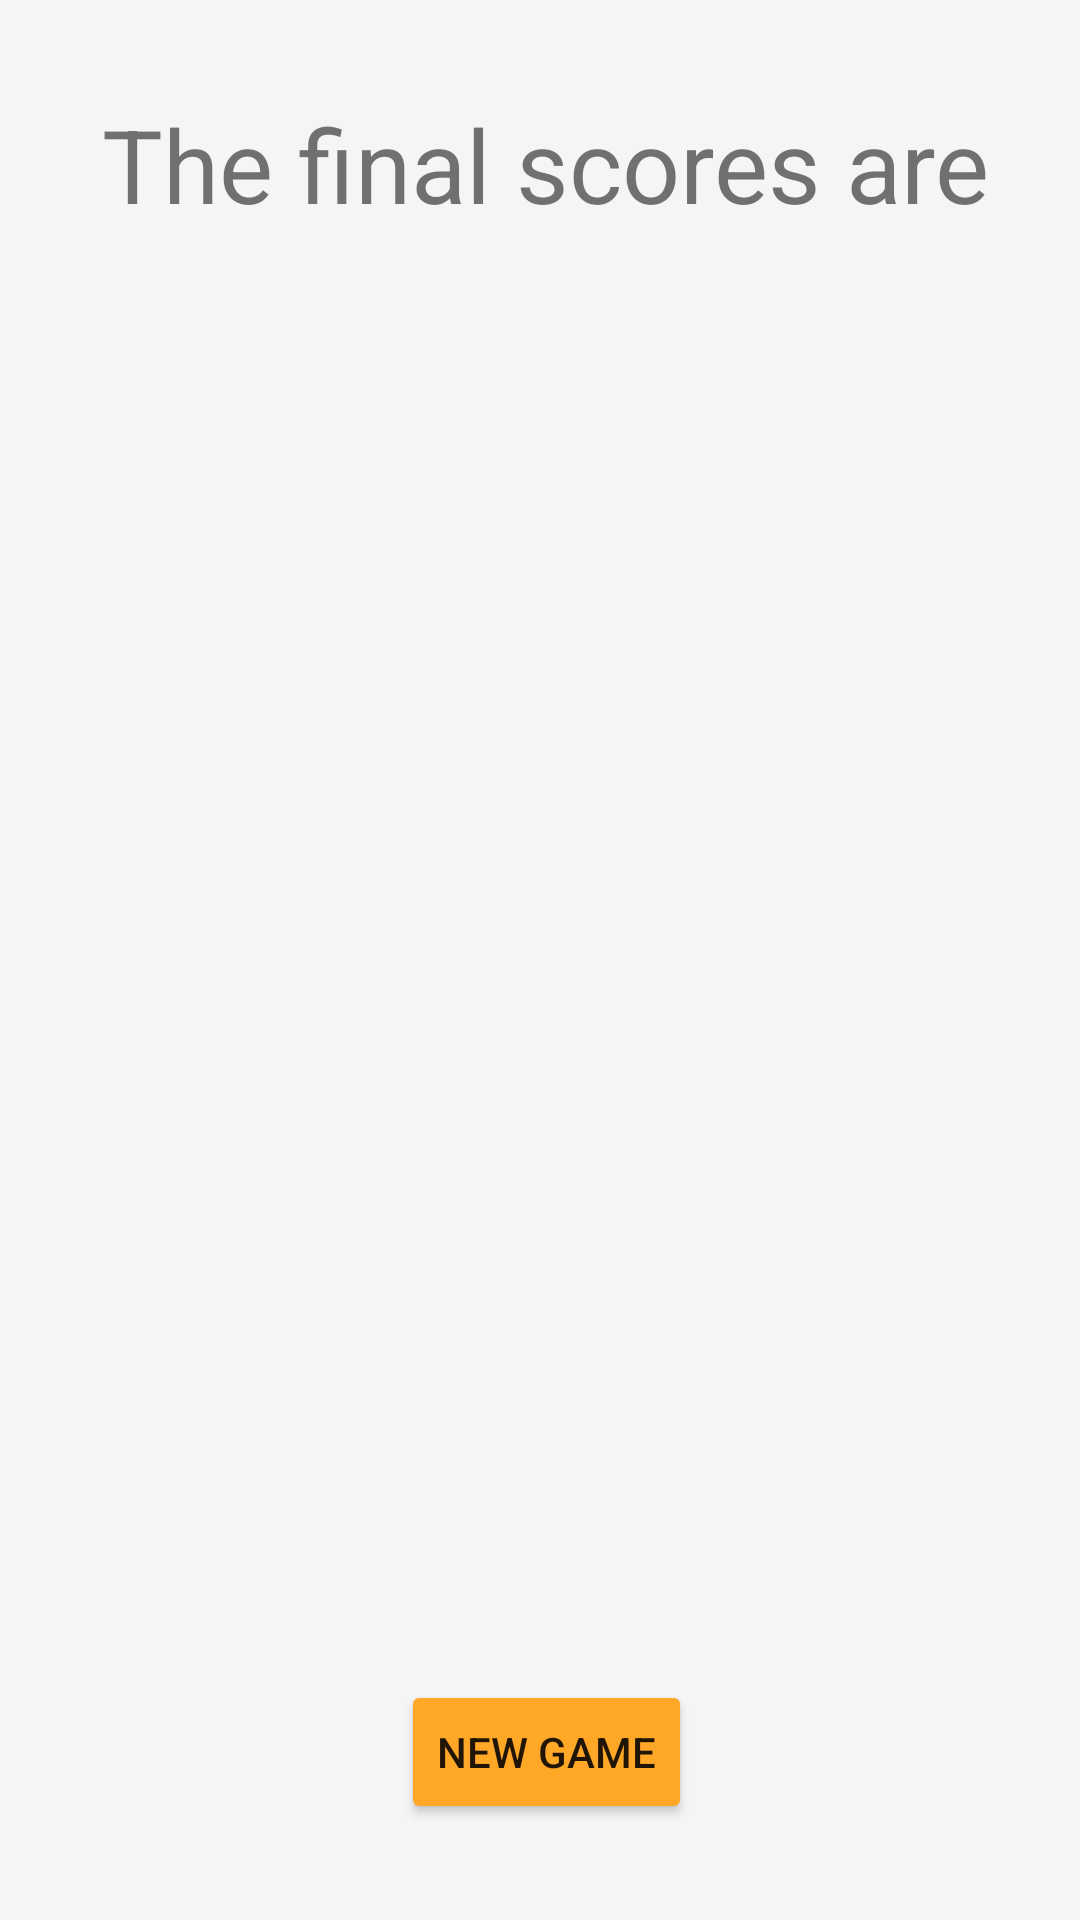

Produce the Android XML layout that renders to this screen, including the resource entries it uses.
<!-- AndroidManifest.xml: application theme Theme.TrivialTrivia -->
<!-- res/layout/activity_results.xml -->
<?xml version="1.0" encoding="utf-8"?>
<androidx.constraintlayout.widget.ConstraintLayout xmlns:android="http://schemas.android.com/apk/res/android"
    xmlns:app="http://schemas.android.com/apk/res-auto"
    xmlns:tools="http://schemas.android.com/tools"
    android:layout_width="match_parent"
    android:layout_height="match_parent"
    android:background="@color/background"
    tools:context=".Activities.ResultsActivity">

    <TextView
        android:id="@+id/txt_results_finalScores"
        android:layout_width="wrap_content"
        android:layout_height="wrap_content"
        android:layout_marginTop="16dp"
        android:text="@string/txt_finalsScores"
        android:textSize="34sp"
        app:layout_constraintEnd_toStartOf="@+id/guideline35"
        app:layout_constraintStart_toStartOf="@+id/guideline36"
        app:layout_constraintTop_toTopOf="@+id/guideline34" />

    <androidx.recyclerview.widget.RecyclerView
        android:id="@+id/rcv_results_scores"
        android:layout_width="0dp"
        android:layout_height="0dp"
        android:layout_marginStart="16dp"
        android:layout_marginTop="32dp"
        android:layout_marginEnd="16dp"
        android:layout_marginBottom="64dp"
        app:layout_constraintBottom_toTopOf="@+id/btn_results_newGame"
        app:layout_constraintEnd_toStartOf="@+id/guideline35"
        app:layout_constraintStart_toStartOf="@+id/guideline36"
        app:layout_constraintTop_toBottomOf="@+id/txt_results_finalScores"
        app:layout_constraintVertical_bias="0.0"
        tools:listitem="@layout/list_results" />

    <Button
        android:id="@+id/btn_results_newGame"
        android:layout_width="wrap_content"
        android:layout_height="wrap_content"
        android:layout_marginBottom="16dp"
        android:backgroundTint="@color/button"
        android:text="@string/btn_newGame"
        app:layout_constraintBottom_toTopOf="@+id/guideline33"
        app:layout_constraintEnd_toStartOf="@+id/guideline35"
        app:layout_constraintStart_toStartOf="@+id/guideline36" />

    <androidx.constraintlayout.widget.Guideline
        android:id="@+id/guideline33"
        android:layout_width="wrap_content"
        android:layout_height="wrap_content"
        android:orientation="horizontal"
        app:layout_constraintGuide_end="16dp" />

    <androidx.constraintlayout.widget.Guideline
        android:id="@+id/guideline34"
        android:layout_width="wrap_content"
        android:layout_height="wrap_content"
        android:orientation="horizontal"
        app:layout_constraintGuide_begin="16dp" />

    <androidx.constraintlayout.widget.Guideline
        android:id="@+id/guideline35"
        android:layout_width="wrap_content"
        android:layout_height="wrap_content"
        android:orientation="vertical"
        app:layout_constraintGuide_end="16dp" />

    <androidx.constraintlayout.widget.Guideline
        android:id="@+id/guideline36"
        android:layout_width="wrap_content"
        android:layout_height="wrap_content"
        android:orientation="vertical"
        app:layout_constraintGuide_begin="20dp" />
</androidx.constraintlayout.widget.ConstraintLayout>
<!-- res/layout/list_results.xml (included above) -->
<?xml version="1.0" encoding="utf-8"?>
<androidx.constraintlayout.widget.ConstraintLayout xmlns:android="http://schemas.android.com/apk/res/android"
    xmlns:app="http://schemas.android.com/apk/res-auto"
    xmlns:tools="http://schemas.android.com/tools"
    android:id="@+id/linearLayout2"
    android:layout_width="match_parent"
    android:layout_height="wrap_content"
    android:background="@drawable/textinput"
    android:padding="5dp">

    <TextView
        android:id="@+id/txt_listResults_playerName"
        android:layout_width="wrap_content"
        android:layout_height="wrap_content"
        android:layout_marginStart="16dp"
        android:layout_marginTop="8dp"
        android:layout_marginBottom="8dp"
        android:textSize="24sp"
        android:textStyle="bold"
        app:layout_constraintBottom_toBottomOf="parent"
        app:layout_constraintStart_toStartOf="parent"
        app:layout_constraintTop_toTopOf="parent"
        tools:text="Player x" />

    <TextView
        android:id="@+id/txt_listResult_score"
        android:layout_width="wrap_content"
        android:layout_height="wrap_content"
        android:layout_marginStart="16dp"
        android:text="score"
        android:textSize="24sp"
        android:textStyle="bold"
        app:layout_constraintBottom_toBottomOf="parent"
        app:layout_constraintStart_toEndOf="@+id/txt_listResults_playerName"
        app:layout_constraintTop_toTopOf="parent" />
</androidx.constraintlayout.widget.ConstraintLayout>
<!-- resources referenced by this layout -->
<resources>
  <color name="background">#F5F5F5</color>
  <color name="button">#FFA726</color>
  <!-- drawable textinput (drawable) -->
  <shape
      xmlns:android="http://schemas.android.com/apk/res/android"
      android:shape="rectangle">
      <solid
          android:color="@color/white"/>
  
      <corners
          android:bottomRightRadius="6dp"
          android:bottomLeftRadius="6dp"
          android:topLeftRadius="6dp"
          android:topRightRadius="6dp"
          />
      <stroke
          android:color="#000000"
          android:width="1dp"/>
  </shape>
  <string name="btn_newGame">New Game</string>
  <string name="txt_finalsScores">The final scores are</string>
  <style name="Theme.TrivialTrivia" parent="Theme.MaterialComponents.DayNight.NoActionBar">
          
          <item name="colorPrimary">@color/purple_500</item>
          <item name="colorPrimaryVariant">@color/purple_700</item>
          <item name="colorOnPrimary">@color/white</item>
          
          <item name="colorSecondary">@color/teal_200</item>
          <item name="colorSecondaryVariant">@color/teal_700</item>
          <item name="colorOnSecondary">@color/black</item>
          
          <item name="android:statusBarColor" tools:targetApi="l">?attr/colorPrimaryVariant</item>
          
  
      </style>
  <color name="white">#FFFFFFFF</color>
  <color name="purple_500">#FF6200EE</color>
  <color name="purple_700">#FF3700B3</color>
  <color name="teal_200">#FF03DAC5</color>
  <color name="teal_700">#FF018786</color>
  <color name="black">#FF000000</color>
</resources>
